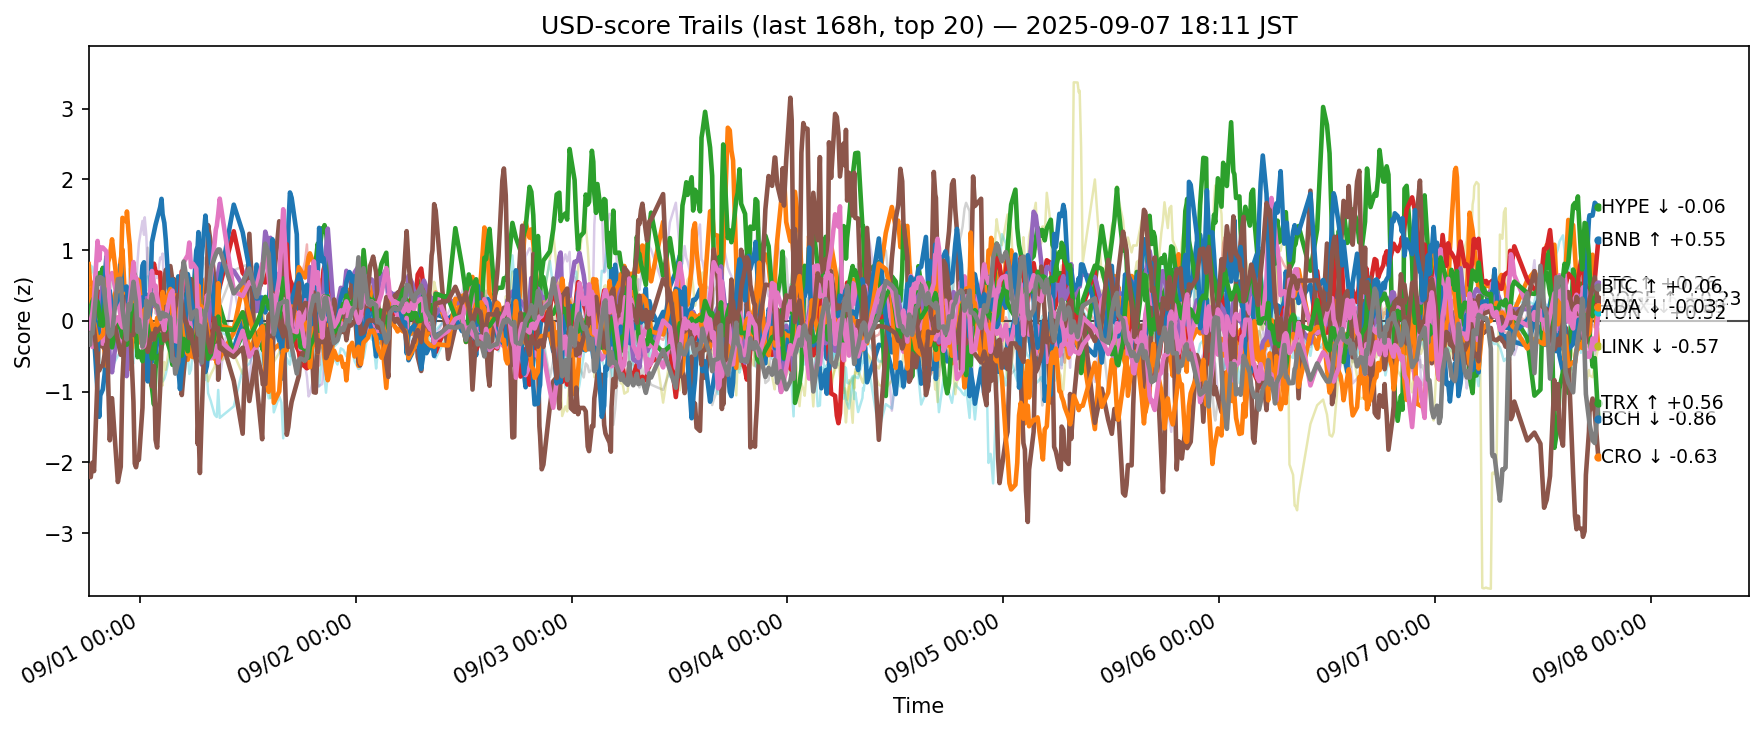

Data behind this chart, as committed beside it:
ts, side, symbol, score
2025-08-31 09:16:22.317113+00:00, usd, ADA, -0.1139
2025-08-31 09:16:22.317113+00:00, usd, AVAX, 0.8022
2025-08-31 09:16:22.317113+00:00, usd, BCH, 0.1392
2025-08-31 09:16:22.317113+00:00, usd, BNB, -0.1327
2025-08-31 09:16:22.317113+00:00, usd, BTC, -0.01882
2025-08-31 09:16:22.317113+00:00, usd, CRO, -2.141
2025-08-31 09:16:22.317113+00:00, usd, DOGE, -0.06475
2025-08-31 09:16:22.317113+00:00, usd, ETH, 0.2378
2025-08-31 09:16:22.317113+00:00, usd, HBAR, 0.4037
2025-08-31 09:16:22.317113+00:00, usd, HYPE, 0.3898
2025-08-31 09:16:22.317113+00:00, usd, LINK, 0.4558
2025-08-31 09:16:22.317113+00:00, usd, LTC, -0.1348
2025-08-31 09:16:22.317113+00:00, usd, SHIB, -0.09419
2025-08-31 09:16:22.317113+00:00, usd, SOL, 0.4552
2025-08-31 09:16:22.317113+00:00, usd, SUI, -0.1116
2025-08-31 09:16:22.317113+00:00, usd, TON, -0.08522
2025-08-31 09:16:22.317113+00:00, usd, TRX, -0.3337
2025-08-31 09:16:22.317113+00:00, usd, UNI, 0.2621
2025-08-31 09:16:22.317113+00:00, usd, XLM, -0.01693
2025-08-31 09:16:22.317113+00:00, usd, XRP, 0.04628
2025-08-31 09:26:17.037594+00:00, usd, ADA, 0.1351
2025-08-31 09:26:17.037594+00:00, usd, AVAX, 0.5275
2025-08-31 09:26:17.037594+00:00, usd, BCH, 0.03067
2025-08-31 09:26:17.037594+00:00, usd, BNB, -0.1376
2025-08-31 09:26:17.037594+00:00, usd, BTC, -0.06239
2025-08-31 09:26:17.037594+00:00, usd, CRO, -2.04
2025-08-31 09:26:17.037594+00:00, usd, DOGE, -0.2956
2025-08-31 09:26:17.037594+00:00, usd, ETH, 0.2528
2025-08-31 09:26:17.037594+00:00, usd, HBAR, 0.7952
2025-08-31 09:26:17.037594+00:00, usd, HYPE, 0.0005047
2025-08-31 09:26:17.037594+00:00, usd, LINK, 0.4191
2025-08-31 09:26:17.037594+00:00, usd, LTC, 0.1705
2025-08-31 09:26:17.037594+00:00, usd, SHIB, 0.006372
2025-08-31 09:26:17.037594+00:00, usd, SOL, 0.2597
2025-08-31 09:26:17.037594+00:00, usd, SUI, -0.06322
2025-08-31 09:26:17.037594+00:00, usd, TON, -0.1101
2025-08-31 09:26:17.037594+00:00, usd, TRX, -0.3369
2025-08-31 09:26:17.037594+00:00, usd, UNI, 0.215
2025-08-31 09:26:17.037594+00:00, usd, XLM, 0.09501
2025-08-31 09:26:17.037594+00:00, usd, XRP, 0.083
2025-08-31 09:30:05.483939+00:00, usd, ADA, -0.1351
2025-08-31 09:30:05.483939+00:00, usd, AVAX, 0.5493
2025-08-31 09:30:05.483939+00:00, usd, BCH, 0.04164
2025-08-31 09:30:05.483939+00:00, usd, BNB, -0.07744
2025-08-31 09:30:05.483939+00:00, usd, BTC, -0.07147
2025-08-31 09:30:05.483939+00:00, usd, CRO, -2.208
2025-08-31 09:30:05.483939+00:00, usd, DOGE, -0.2745
2025-08-31 09:30:05.483939+00:00, usd, ETH, 0.3074
2025-08-31 09:30:05.483939+00:00, usd, HBAR, 0.6747
2025-08-31 09:30:05.483939+00:00, usd, HYPE, 0.1147
2025-08-31 09:30:05.483939+00:00, usd, LINK, 0.3424
2025-08-31 09:30:05.483939+00:00, usd, LTC, 0.2017
2025-08-31 09:30:05.483939+00:00, usd, SHIB, 0.0256
2025-08-31 09:30:05.483939+00:00, usd, SOL, 0.2525
2025-08-31 09:30:05.483939+00:00, usd, SUI, -0.00334
2025-08-31 09:30:05.483939+00:00, usd, TON, -0.005173
2025-08-31 09:30:05.483939+00:00, usd, TRX, -0.1754
2025-08-31 09:30:05.483939+00:00, usd, UNI, 0.1692
2025-08-31 09:30:05.483939+00:00, usd, XLM, 0.1276
2025-08-31 09:30:05.483939+00:00, usd, XRP, 0.08842
... 12,680 more rows
